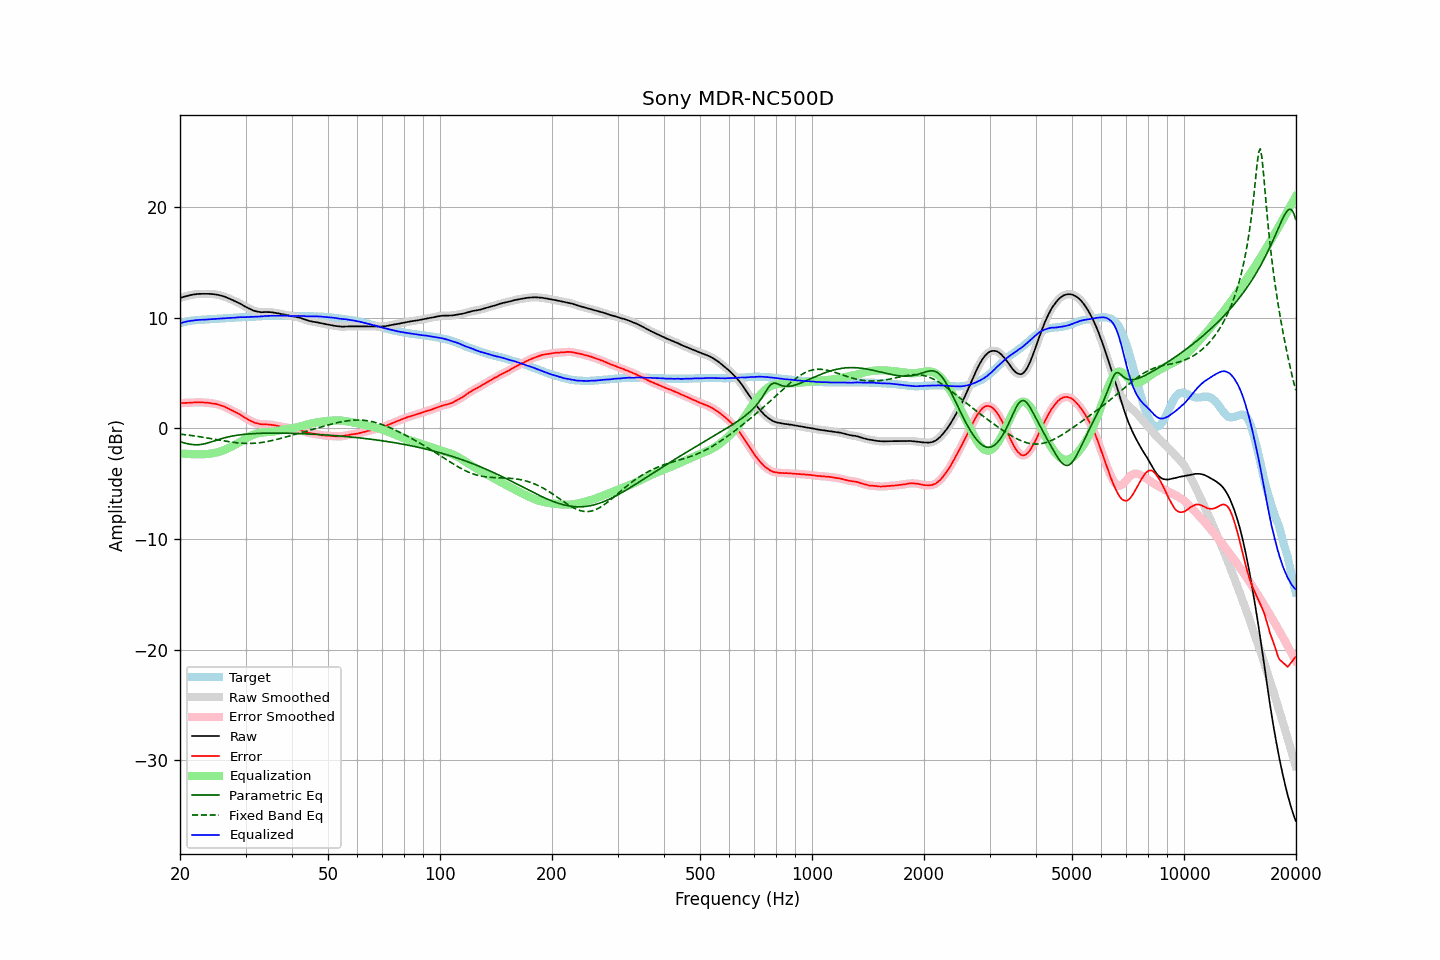

Source data for this figure (header and first rows):
frequency, raw, error, smoothed, error_smoothed, equalization, parametric_eq, fixed_band_eq, equalized_raw, equalized_smoothed, target
20.00, 11.78, 2.28, 11.78, 2.28, -2.27, -1.21, -0.52, 9.51, 9.51, 9.51
20.20, 11.83, 2.29, 11.83, 2.29, -2.28, -1.26, -0.54, 9.55, 9.55, 9.55
20.40, 11.88, 2.30, 11.88, 2.30, -2.29, -1.30, -0.55, 9.59, 9.59, 9.59
20.61, 11.92, 2.31, 11.92, 2.30, -2.30, -1.33, -0.57, 9.62, 9.62, 9.62
20.81, 11.96, 2.31, 11.96, 2.31, -2.31, -1.37, -0.59, 9.65, 9.66, 9.66
21.02, 12.00, 2.31, 12.00, 2.31, -2.32, -1.40, -0.61, 9.69, 9.68, 9.70
21.23, 12.03, 2.32, 12.03, 2.32, -2.32, -1.43, -0.63, 9.71, 9.71, 9.72
21.44, 12.06, 2.33, 12.06, 2.33, -2.33, -1.45, -0.65, 9.73, 9.74, 9.74
21.66, 12.09, 2.34, 12.09, 2.34, -2.34, -1.47, -0.67, 9.76, 9.75, 9.76
21.87, 12.11, 2.35, 12.11, 2.34, -2.34, -1.48, -0.69, 9.77, 9.77, 9.77
22.09, 12.13, 2.35, 12.14, 2.35, -2.35, -1.48, -0.71, 9.79, 9.79, 9.79
22.31, 12.15, 2.36, 12.15, 2.35, -2.35, -1.48, -0.73, 9.80, 9.80, 9.80
22.54, 12.16, 2.36, 12.16, 2.35, -2.35, -1.47, -0.75, 9.81, 9.81, 9.81
22.76, 12.16, 2.35, 12.16, 2.35, -2.35, -1.46, -0.77, 9.81, 9.81, 9.82
22.99, 12.16, 2.35, 12.16, 2.34, -2.35, -1.43, -0.80, 9.82, 9.82, 9.82
23.22, 12.16, 2.34, 12.16, 2.34, -2.34, -1.40, -0.82, 9.83, 9.83, 9.83
23.45, 12.16, 2.33, 12.16, 2.33, -2.33, -1.37, -0.85, 9.84, 9.84, 9.84
23.69, 12.16, 2.32, 12.16, 2.32, -2.31, -1.33, -0.87, 9.85, 9.85, 9.85
23.92, 12.16, 2.31, 12.16, 2.30, -2.30, -1.29, -0.89, 9.86, 9.86, 9.86
24.16, 12.15, 2.28, 12.15, 2.28, -2.28, -1.24, -0.92, 9.87, 9.87, 9.88
24.40, 12.14, 2.25, 12.14, 2.26, -2.26, -1.20, -0.95, 9.88, 9.88, 9.90
24.65, 12.13, 2.25, 12.13, 2.24, -2.24, -1.15, -0.97, 9.89, 9.89, 9.89
24.89, 12.11, 2.22, 12.11, 2.22, -2.21, -1.10, -1.00, 9.90, 9.90, 9.90
25.14, 12.09, 2.19, 12.09, 2.18, -2.18, -1.06, -1.02, 9.92, 9.91, 9.91
25.39, 12.06, 2.14, 12.06, 2.14, -2.14, -1.01, -1.05, 9.92, 9.92, 9.92
25.65, 12.02, 2.09, 12.03, 2.09, -2.10, -0.97, -1.08, 9.93, 9.93, 9.94
25.91, 11.98, 2.05, 11.99, 2.05, -2.05, -0.92, -1.10, 9.94, 9.94, 9.94
26.16, 11.94, 2.00, 11.94, 1.99, -1.99, -0.88, -1.13, 9.95, 9.95, 9.95
26.43, 11.89, 1.94, 11.89, 1.93, -1.93, -0.84, -1.15, 9.97, 9.96, 9.96
26.69, 11.83, 1.87, 11.83, 1.86, -1.86, -0.81, -1.17, 9.97, 9.97, 9.97
26.96, 11.77, 1.79, 11.78, 1.79, -1.80, -0.77, -1.20, 9.98, 9.98, 9.99
27.23, 11.71, 1.72, 11.71, 1.72, -1.73, -0.74, -1.22, 9.99, 9.99, 10.00
27.50, 11.65, 1.66, 11.65, 1.65, -1.66, -0.71, -1.24, 10.00, 9.99, 10.00
27.77, 11.58, 1.58, 11.58, 1.58, -1.58, -0.68, -1.26, 10.00, 10.00, 10.00
28.05, 11.51, 1.50, 11.52, 1.51, -1.51, -0.66, -1.28, 10.01, 10.01, 10.02
28.33, 11.45, 1.44, 11.45, 1.43, -1.43, -0.63, -1.30, 10.02, 10.02, 10.02
28.62, 11.38, 1.36, 11.38, 1.36, -1.35, -0.61, -1.31, 10.04, 10.04, 10.03
28.90, 11.31, 1.28, 11.31, 1.28, -1.26, -0.59, -1.33, 10.05, 10.05, 10.04
29.19, 11.23, 1.20, 11.23, 1.18, -1.18, -0.57, -1.34, 10.05, 10.05, 10.04
29.48, 11.14, 1.08, 11.14, 1.09, -1.09, -0.56, -1.35, 10.05, 10.05, 10.07
29.78, 11.05, 1.00, 11.06, 1.00, -1.00, -0.54, -1.36, 10.05, 10.05, 10.06
30.08, 10.97, 0.91, 10.98, 0.91, -0.91, -0.53, -1.36, 10.06, 10.06, 10.07
30.38, 10.90, 0.84, 10.90, 0.83, -0.83, -0.51, -1.37, 10.07, 10.07, 10.07
30.68, 10.83, 0.75, 10.83, 0.75, -0.75, -0.50, -1.37, 10.08, 10.08, 10.09
30.99, 10.76, 0.68, 10.76, 0.68, -0.67, -0.49, -1.36, 10.09, 10.09, 10.09
31.30, 10.69, 0.61, 10.69, 0.60, -0.61, -0.48, -1.36, 10.09, 10.09, 10.09
31.61, 10.63, 0.54, 10.64, 0.54, -0.55, -0.47, -1.35, 10.09, 10.09, 10.10
31.93, 10.59, 0.49, 10.59, 0.49, -0.49, -0.46, -1.34, 10.10, 10.10, 10.11
32.24, 10.56, 0.46, 10.56, 0.45, -0.45, -0.46, -1.33, 10.11, 10.11, 10.11
32.57, 10.53, 0.41, 10.53, 0.41, -0.42, -0.45, -1.31, 10.11, 10.11, 10.13
32.89, 10.51, 0.39, 10.51, 0.39, -0.39, -0.45, -1.29, 10.12, 10.12, 10.13
33.22, 10.50, 0.37, 10.51, 0.37, -0.38, -0.44, -1.27, 10.13, 10.13, 10.14
33.55, 10.51, 0.37, 10.51, 0.37, -0.37, -0.44, -1.25, 10.15, 10.14, 10.15
33.89, 10.52, 0.37, 10.52, 0.36, -0.36, -0.43, -1.23, 10.17, 10.16, 10.16
34.23, 10.51, 0.36, 10.52, 0.36, -0.35, -0.43, -1.20, 10.16, 10.17, 10.16
34.57, 10.51, 0.35, 10.52, 0.35, -0.34, -0.43, -1.17, 10.17, 10.17, 10.17
34.92, 10.51, 0.35, 10.51, 0.34, -0.33, -0.43, -1.14, 10.18, 10.18, 10.17
35.27, 10.49, 0.32, 10.50, 0.32, -0.31, -0.43, -1.11, 10.18, 10.18, 10.18
35.62, 10.47, 0.30, 10.48, 0.30, -0.29, -0.43, -1.08, 10.18, 10.18, 10.18
35.97, 10.45, 0.28, 10.45, 0.27, -0.27, -0.43, -1.04, 10.18, 10.18, 10.18
... 635 more rows
